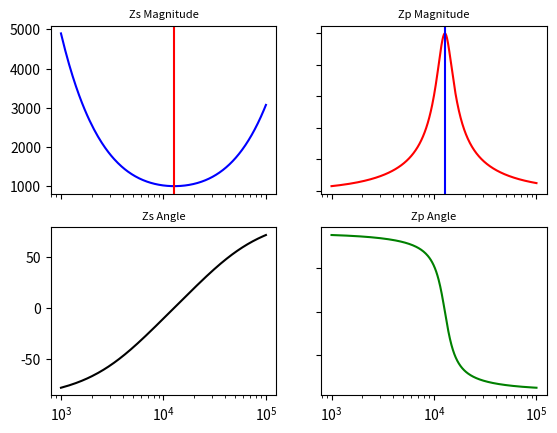

Reproduce this figure in Python.
'''
Author(s): Dexter Ward, Hunter Van Horn
Date: 02/27/2025
This program will graph a Series and Parallel impedance as functions of 
frequency
'''

import numpy as np
import matplotlib.pyplot as plt
import cmath

"""
Parameters
----------
Z: array_like
Array of impedance values
omega : array_like
Array of frequency values in radians / second
circuit_type : string
This can either be ’series ’ or ’parallel ’
"""

def find_omega_0 (z , omega, circuit_type) :
    if (circuit_type == "series"):
        omega_0 = omega[np.argmin(z)]
        f_0 = omega_0 / (2 * np.pi)
    else:
        omega_0 = omega[np.argmax(z)]
        f_0 = omega_0 / (2 * np.pi)
    return omega_0 , f_0

"""
Parameters
----------
r: float, value of the resistor (Ohms)
l: float, value of the inductor (H)
c: float, value of the capacitor (F)
omega: float, value of the freq (rad)
"""
def imped_s(r, l, c, omega):
    zs = r + ((omega * l * 1j) + 1 / (omega * c * 1j))
    return zs

"""
Parameters
----------
r: float, value of the resistor (Ohms)
l: float, value of the inductor (H)
c: float, value of the capacitor (F)
omega: float, value of the freq (rad)
"""
def imped_p(r, l, c, omega):
    zp = 1 / ((1 / r) + (1 / (omega * l * 1j)) + (omega * c * 1j))
    return zp



if __name__ == "__main__":
    r = 1000
    l = 0.0047
    c = 0.000000033
    freq = np.arange(1000, 100001, 100)
    omega = 2 * np.pi * freq
    
    zsm = []
    zsa = []
    zpm = []
    zpa = []
        
    for i in omega:
        zs = imped_s(r, l, c, i)
        zp = imped_p(r, l, c, i)
        
        zsm.append(abs(zs))
        zsa.append(np.degrees(cmath.phase(zs)))
        
        zpm.append(abs(zp))
        zpa.append(np.degrees(cmath.phase(zp)))
        
    fig, axs = plt.subplots(2, 2)
    
    
    axs[0, 0].plot(freq, zsm, 'b')
    axs[0, 0].axvline(find_omega_0(zsm, omega, "series")[1], color = 'r')
    axs[0, 0].set_title('Zs Magnitude', fontsize=8)
    axs[0, 0].semilogx()
    axs[0, 0].set_xticklabels([])
    axs[0, 1].plot(freq, zpm, 'r')
    axs[0, 1].axvline(find_omega_0(zpm, omega, "parallel")[1], color = 'b')
    axs[0, 1].set_title('Zp Magnitude', fontsize=8)
    axs[0, 1].semilogx()
    axs[0, 1].set_xticklabels([])
    axs[1, 0].plot(freq, zsa, 'k')
    axs[1, 0].set_title('Zs Angle', fontsize=8)
    axs[1, 0].semilogx()
    axs[1, 1].plot(freq, zpa, 'g')
    axs[1, 1].set_title('Zp Angle', fontsize=8)
    axs[1, 1].semilogx()
    plt.show()
    
    for ax in fig.get_axes():
        ax.label_outer()